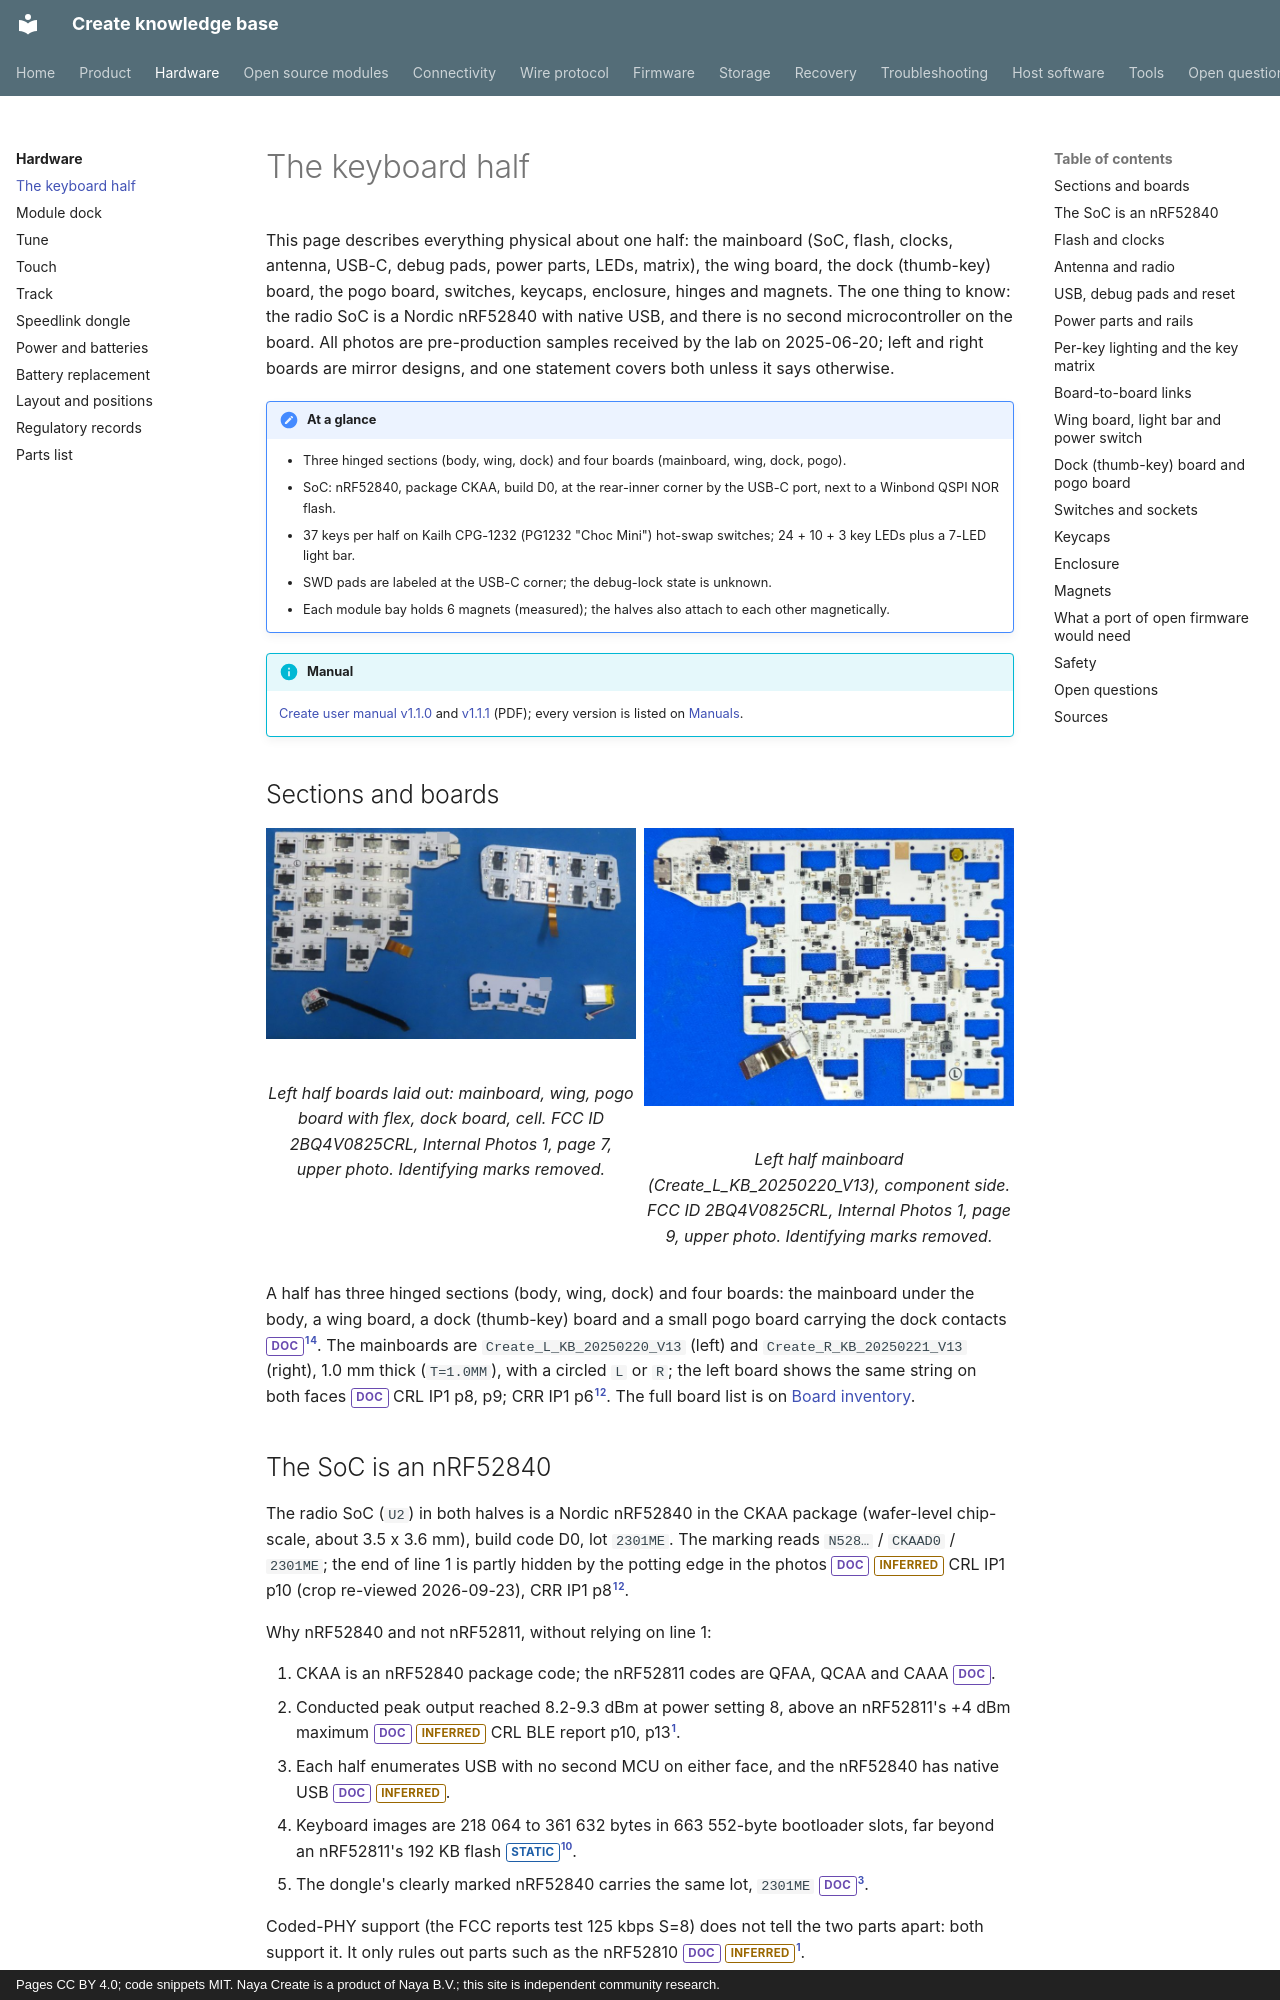

repository: create-collective/Create-knowledge-base · page: hardware/half/index.html · generator: mkdocs · copyright: Pages CC BY 4.0; code snippets MIT. Naya Create is a product of Naya B.V.; this site is independent community research.

# The keyboard half

This page describes everything physical about one half: the mainboard (SoC, flash, clocks, antenna,
USB-C, debug pads, power parts, LEDs, matrix), the wing board, the dock (thumb-key) board, the pogo
board, switches, keycaps, enclosure, hinges and magnets. The one thing to know: the radio SoC is a
Nordic nRF52840 with native USB, and there is no second microcontroller on the board. All photos are
pre-production samples received by the lab on 2025-06-20; left and right boards are mirror designs, and
one statement covers both unless it says otherwise.

!!! note "At a glance"
    - Three hinged sections (body, wing, dock) and four boards (mainboard, wing, dock, pogo).
    - SoC: nRF52840, package CKAA, build D0, at the rear-inner corner by the USB-C port, next to a Winbond QSPI NOR flash.
    - 37 keys per half on Kailh CPG-1232 (PG1232 "Choc Mini") hot-swap switches; 24 + 10 + 3 key LEDs plus a 7-LED light bar.
    - SWD pads are labeled at the USB-C corner; the debug-lock state is unknown.
    - Each module bay holds 6 magnets (measured); the halves also attach to each other magnetically.


!!! info "Manual"
    [Create user manual v1.1.0](../assets/manuals/naya-create-user-manual-v1.1.0.pdf) and [v1.1.1](../assets/manuals/naya-create-user-manual-v1.1.1.pdf) (PDF); every version is listed on [Manuals](../product/manuals.md).

## Sections and boards

<!-- half facts 1-2 -->
<!-- fcc-images:start -->

<div class="grid" markdown>

<figure markdown="span">
  ![Left half boards laid out: mainboard, wing, pogo board with flex, dock board, cell](../assets/images/fcc/boards/half-boards-layout.jpg){ width="560" loading=lazy }
  <figcaption>Left half boards laid out: mainboard, wing, pogo board with flex, dock board, cell. FCC ID 2BQ4V0825CRL, Internal Photos 1, page 7, upper photo. Identifying marks removed.</figcaption>
</figure>

<figure markdown="span">
  ![Left half mainboard (Create_L_KB_20250220_V13), component side](../assets/images/fcc/boards/half-mainboard-left-components.jpg){ width="560" loading=lazy }
  <figcaption>Left half mainboard (Create_L_KB_20250220_V13), component side. FCC ID 2BQ4V0825CRL, Internal Photos 1, page 9, upper photo. Identifying marks removed.</figcaption>
</figure>

</div>

<!-- fcc-images:end -->

A half has three hinged sections (body, wing, dock) and four boards: the mainboard under the body, a
wing board, a dock (thumb-key) board and a small pogo board carrying the dock contacts
<span class="tag doc">DOC</span>[^fcc-crl][^um106]. The mainboards are `Create_L_KB_20250220_V13` (left) and
`Create_R_KB_20250221_V13` (right), 1.0 mm thick (`T=1.0MM`), with a circled `L` or `R`; the left board
shows the same string on both faces <span class="tag doc">DOC</span> CRL IP1 p8, p9; CRR IP1 p6[^fcc-crl][^fcc-crr]. The full board list is on [Board inventory](index.md#boards).

## The SoC is an nRF52840

<!-- half facts 3-7 -->
The radio SoC (`U2`) in both halves is a Nordic nRF52840 in the CKAA package (wafer-level chip-scale,
about 3.5 x 3.6 mm), build code D0, lot `2301ME`. The marking reads `N528…` / `CKAAD0` / `2301ME`; the
end of line 1 is partly hidden by the potting edge in the photos <span class="tag doc">DOC</span> <span class="tag inferred">INFERRED</span> CRL IP1 p10 (crop re-viewed
2026-09-23), CRR IP1 p8[^fcc-crl][^fcc-crr].

Why nRF52840 and not nRF52811, without relying on line 1:

1. CKAA is an nRF52840 package code; the nRF52811 codes are QFAA, QCAA and CAAA <span class="tag doc">DOC</span>.
2. Conducted peak output reached 8.2-9.3 dBm at power setting 8, above an nRF52811's +4 dBm maximum
   <span class="tag doc">DOC</span> <span class="tag inferred">INFERRED</span> CRL BLE report p10, p13[^fcc-crl].
3. Each half enumerates USB with no second MCU on either face, and the nRF52840 has native USB <span class="tag doc">DOC</span> <span class="tag inferred">INFERRED</span>.
4. Keyboard images are 218 064 to 361 632 bytes in 663 552-byte bootloader slots, far beyond an
   nRF52811's 192 KB flash <span class="tag static">STATIC</span>[^nh-fh].
5. The dongle's clearly marked nRF52840 carries the same lot, `2301ME` <span class="tag doc">DOC</span>[^fcc-dg].

Coded-PHY support (the FCC reports test 125 kbps S=8) does not tell the two parts apart: both support
it. It only rules out parts such as the nRF52810 <span class="tag doc">DOC</span> <span class="tag inferred">INFERRED</span>[^fcc-crl].

The nRF52840 has 1 MB flash, 256 KB RAM, a full-speed USB 2.0 device, a QSPI controller and a
CryptoCell security core; the firmware images are decrypted on the device during the bootloader swap,
so the host never holds a key <span class="tag doc">DOC</span> <span class="tag static">STATIC</span>[^nordic]. See [Firmware images](../firmware/images.md).

The SoC and the flash sit at the rear-inner corner next to the USB-C port, under a cut-out in a white
foam layer, not in the middle of the board <span class="tag doc">DOC</span> CRL IP1 p8-p10; CRR IP1 p8[^fcc-crl][^fcc-crr].
